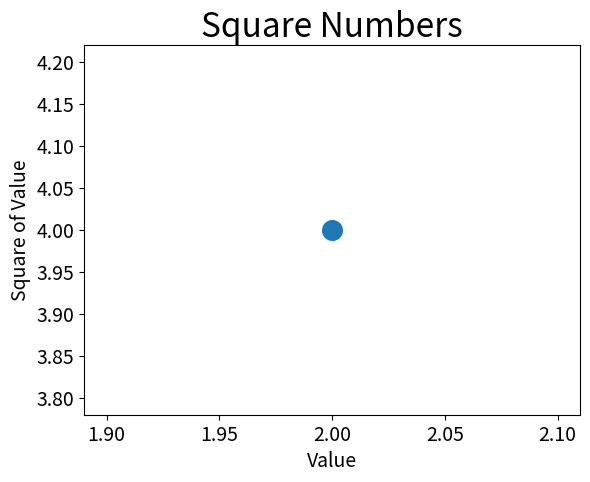
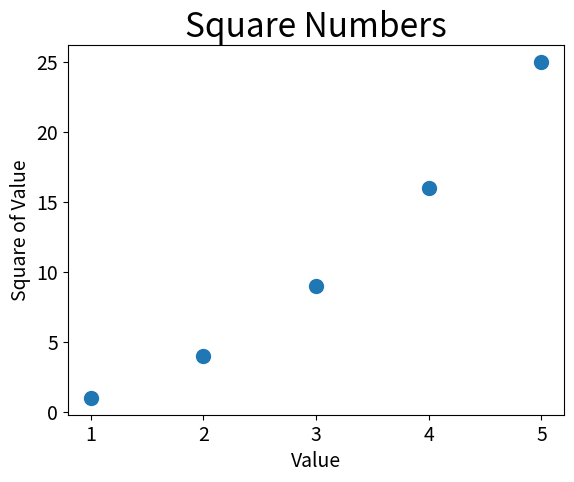
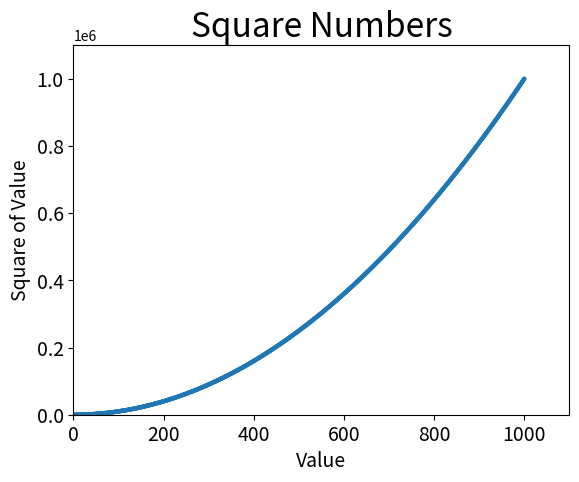
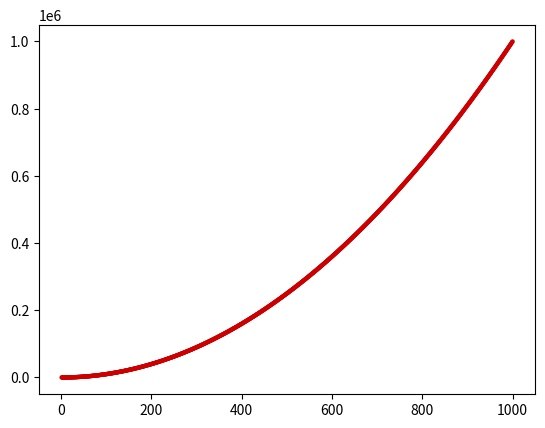
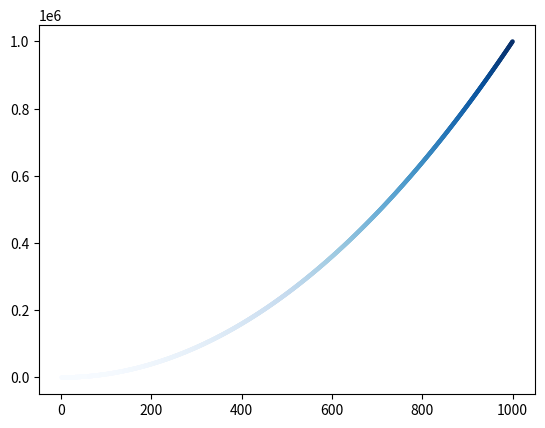

These figures' Python source, in order:
import matplotlib.pyplot as plt
import numpy as np

""" Plotting and Styling Individual Points with scatter() """
# Figure 1
plt.figure(1)

# s argument sets the size of the dots
plt.scatter(2, 4, s=200)

# Style chart
plt.title("Square Numbers", fontsize=24)
plt.xlabel("Value", fontsize=14)
plt.ylabel("Square of Value", fontsize=14)
plt.tick_params(axis='both', which='major', labelsize=14)

""" Plotting a Series of Points with scatter() """
# Figure 2
plt.figure(2)

x_values = [1, 2, 3, 4, 5]
y_values = [1, 4, 9, 16, 25]
plt.scatter(x_values, y_values, s=100)

# Style chart
plt.title("Square Numbers", fontsize=24)
plt.xlabel("Value", fontsize=14)
plt.ylabel("Square of Value", fontsize=14)
plt.tick_params(axis='both', which='major', labelsize=14)

""" Calculating Data Automatically """
# Figure 3
plt.figure(3)

x_values = list(range(1, 1001))
y_values = [x**2 for x in x_values]     # List comprehension
plt.scatter(x_values, y_values, edgecolor='none', s=10)

# Style chart
plt.title("Square Numbers", fontsize=24)
plt.xlabel("Value", fontsize=14)
plt.ylabel("Square of Value", fontsize=14)
plt.tick_params(axis='both', which='major', labelsize=14)
plt.axis([0, 1100, 0, 1100000])

""" Defining Custom Colors using RGB color model """
# Figure 4
plt.figure(4)
plt.scatter(x_values, y_values, c=(0.8, 0, 0), edgecolor='none', s=10)

""" Using a Colormap """
# Figure 5
plt.figure(5)
plt.scatter(x_values, y_values, c=y_values, cmap=plt.cm.Blues, edgecolor='none',
            s=10)

""" Saving Your Plots Automatically """
plt.savefig('squares_plot.png', bbox_inches='tight')

""" Display all figures """
plt.show()
